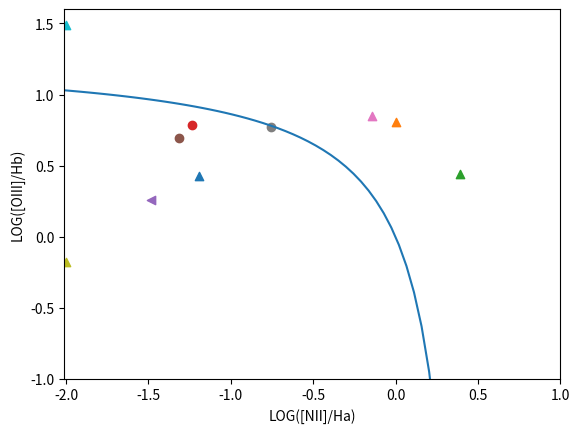

Reproduce this figure in Python.
import numpy as np
import matplotlib.pyplot as plt

# [redacted]
plt.scatter(-1.1929410082494034, 0.42539790997307675, marker='^')
# [redacted]
plt.scatter(0.0, 0.8064502355915049, marker='^')
# [redacted]
plt.scatter(0.38838470575849365, 0.43884955758751865, marker='^')
# [redacted]
plt.scatter(-1.2335265181181607, 0.7864913406584415)
# [redacted]
plt.scatter(-1.4854992676388221, 0.2592976792052675, marker='<')
# [redacted]
plt.scatter(-1.3162888987138777, 0.6912753660039634)
# [redacted]
plt.scatter(-0.1413577414780052, 0.8488002595502193, marker='^')
# [redacted]
plt.scatter(-0.758054161352852, 0.7690785646287618)
# [redacted]
plt.scatter(-2, -0.17521629375982367, marker='^')
# [redacted]
plt.scatter(-2, 1.4908240358852602, marker='^')

x1 = np.linspace(-2, 0.25)

plt.plot(x1 , 0.61/(x1 - 0.02 - 0.1833*2.5 )+ 1.2 + 0.03*2.5)
plt.xlim(-2.01, 1)
plt.ylim(-1, 1.6)
plt.xlabel('LOG([NII]/Ha)')
plt.ylabel('LOG([OIII]/Hb)')
plt.savefig('BPT.png')
plt.show()
